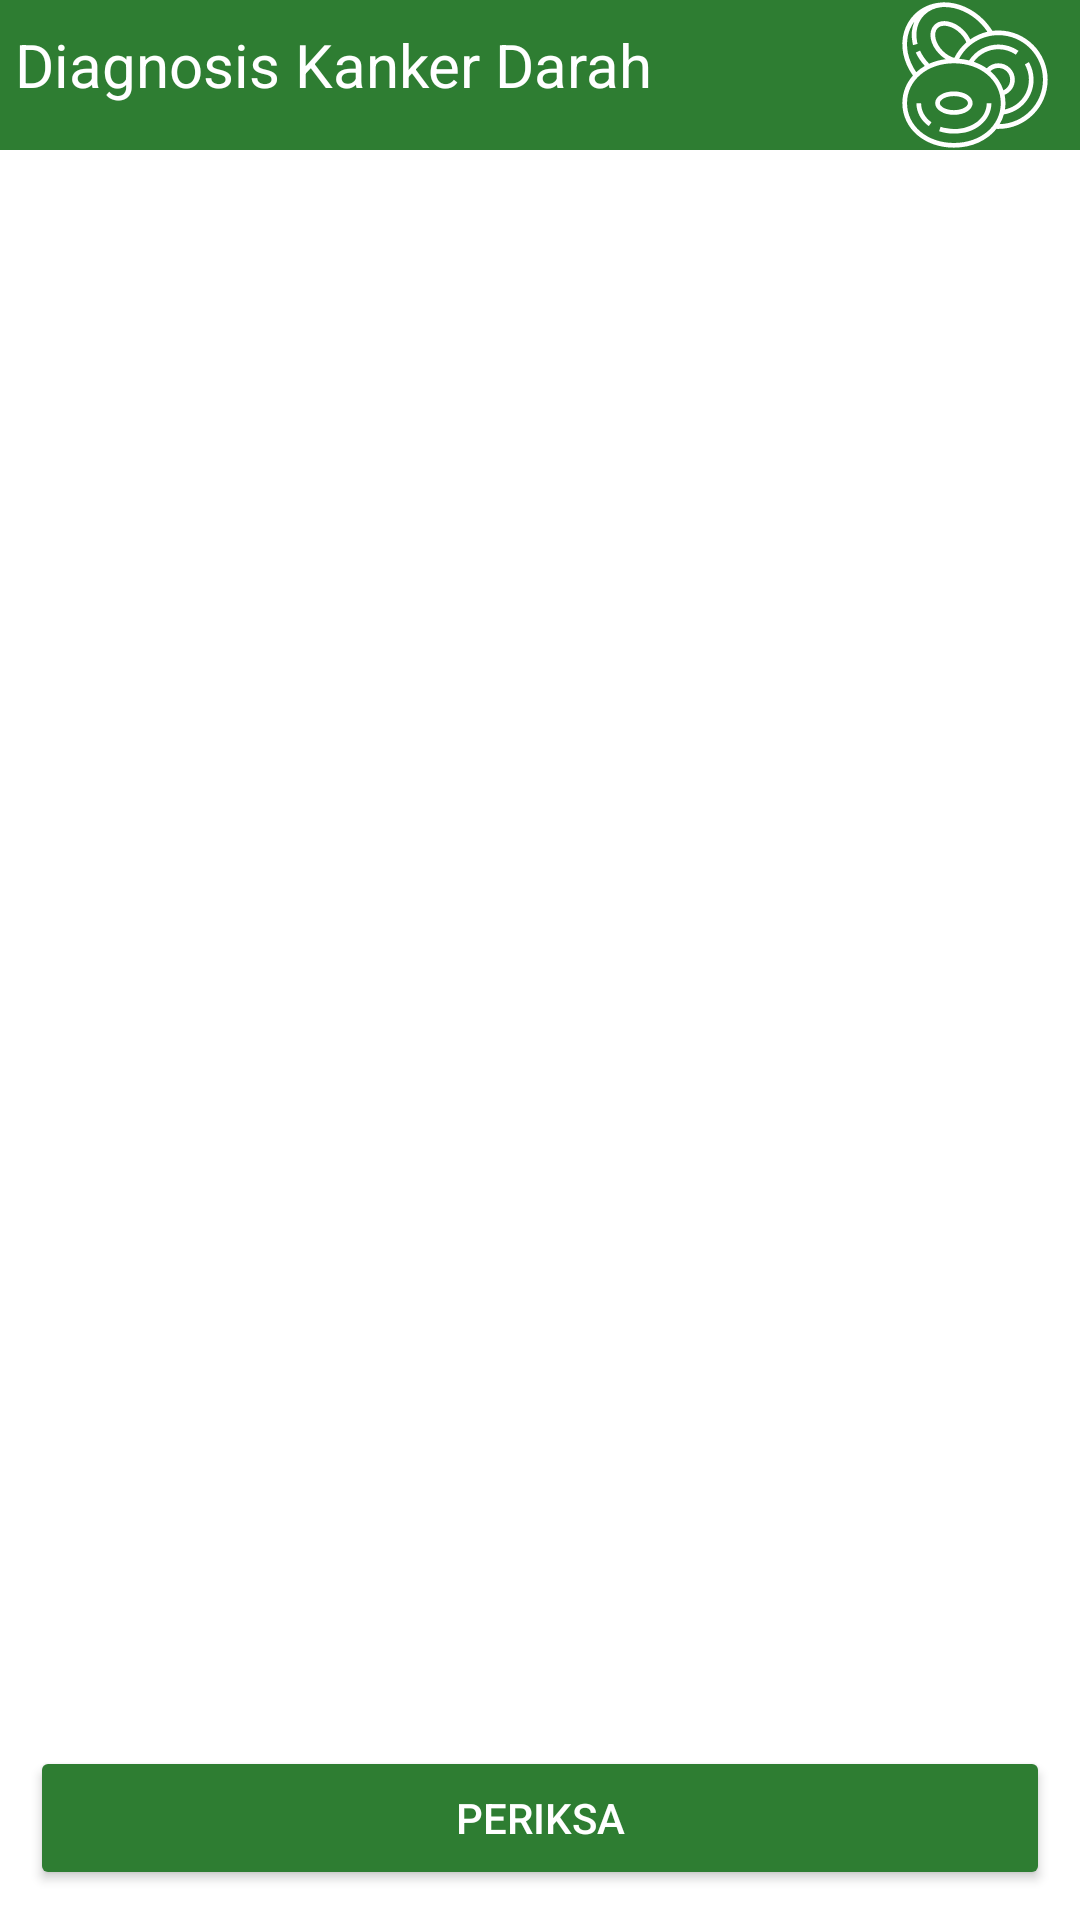

Layout XML and referenced resources for this Android screen:
<!-- AndroidManifest.xml: application theme Theme.TAS_PAM -->
<!-- res/layout/activity_diagnosis_kanker_darah.xml -->
<?xml version="1.0" encoding="utf-8"?>
<LinearLayout xmlns:android="http://schemas.android.com/apk/res/android"
    android:layout_width="match_parent"
    android:layout_height="match_parent"
    xmlns:app="http://schemas.android.com/apk/res-auto"
    android:orientation="vertical">

    <RelativeLayout
        android:layout_width="match_parent"
        android:layout_height="wrap_content"
        android:background="@color/green">

        <TextView
            android:layout_width="match_parent"
            android:layout_height="wrap_content"
            android:layout_marginStart="5dp"
            android:paddingBottom="10dp"
            android:text="Diagnosis Kanker Darah"
            android:textColor="@color/white"
            android:textSize="20dp"
            android:layout_marginTop="8dp"
            />

        <ImageView
            android:layout_width="wrap_content"
            android:layout_height="wrap_content"
            android:src="@drawable/ic_blood_cells"
            android:layout_marginEnd="10dp"
            android:layout_alignParentEnd="true"
            />

    </RelativeLayout>

    <ListView
        android:id="@+id/listView_darah"
        android:layout_width="match_parent"
        android:layout_height="wrap_content"
        android:layout_weight="5"
        android:layout_margin="10dp"
        android:choiceMode="multipleChoice"
        />

    <Button
        android:id="@+id/btn_diagnosis_darah"
        android:layout_width="match_parent"
        android:layout_height="wrap_content"
        android:layout_margin="10dp"
        android:text="PERIKSA"
        android:textAlignment="center"
        android:backgroundTint="@color/green"
        android:textColor="@color/white"
        />



</LinearLayout>
<!-- resources referenced by this layout -->
<resources>
  <color name="green">#2E7D32</color>
  <color name="white">#FFFFFFFF</color>
  <!-- drawable ic_blood_cells: vector/xml drawable (drawable, 3330 chars, omitted) -->
  <style name="Theme.TAS_PAM" parent="Theme.MaterialComponents.Light.NoActionBar">
          
          <item name="colorPrimary">@color/purple_500</item>
          <item name="colorPrimaryVariant">@color/purple_700</item>
          <item name="colorOnPrimary">@color/white</item>
          
          <item name="colorSecondary">@color/teal_200</item>
          <item name="colorSecondaryVariant">@color/teal_700</item>
          <item name="colorOnSecondary">@color/black</item>
          
          <item name="android:statusBarColor" tools:targetApi="l">?attr/colorPrimaryVariant</item>
          
      </style>
  <color name="purple_500">#FF6200EE</color>
  <color name="purple_700">#FF3700B3</color>
  <color name="teal_200">#FF03DAC5</color>
  <color name="teal_700">#FF018786</color>
  <color name="black">#FF000000</color>
</resources>
